Run: headless pygame with SDL's dummy video driver; simulated clock (each Clock.tick advances the game by its frame time, no real sleeping); random seed 0; keys injected as events and as key.get_pressed() state; no mouse input.
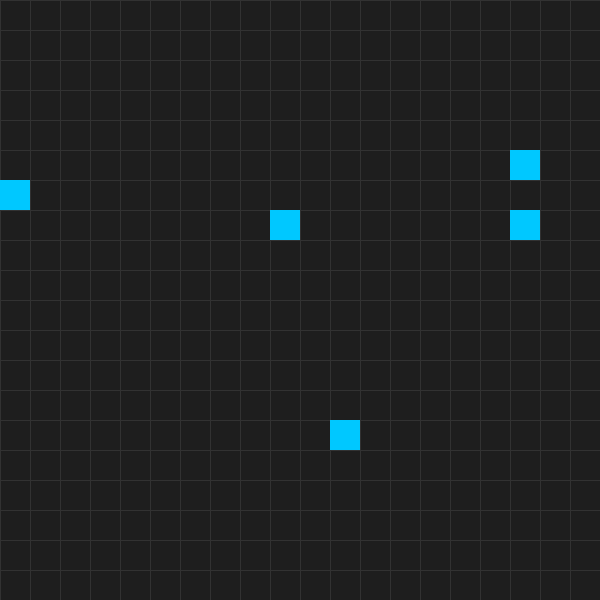
Frame 1 of 4 · flips 1–60 · no input
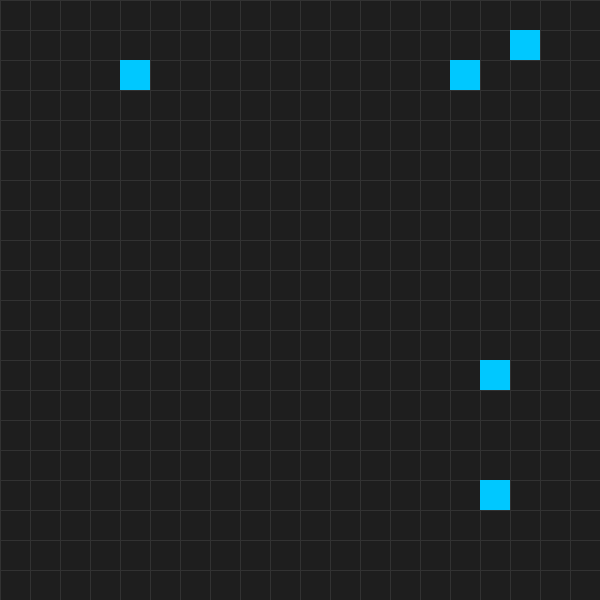
Frame 2 of 4 · flips 61–180 · tapped SPACE, RETURN · held RIGHT (→), D
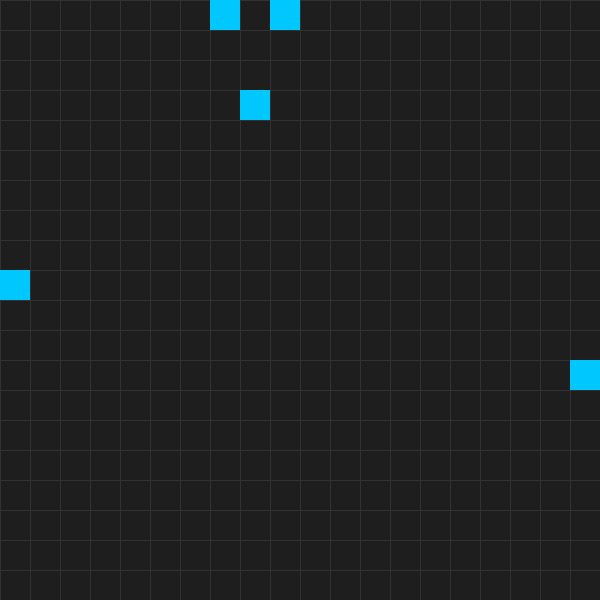
Frame 3 of 4 · flips 181–300 · held DOWN (↓), S
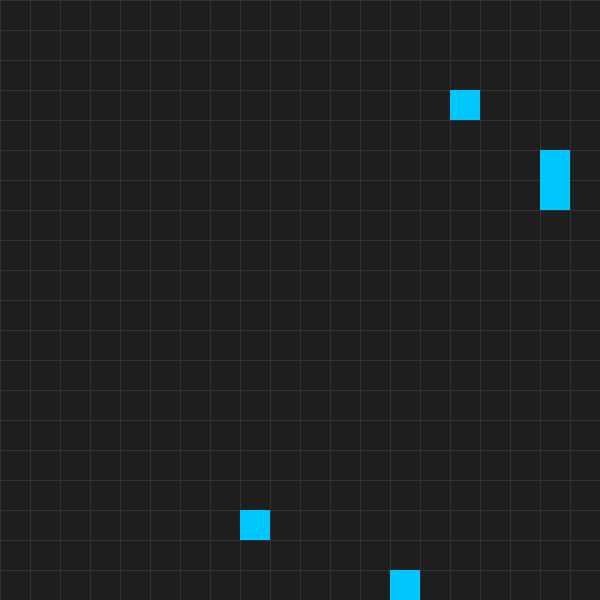
Frame 4 of 4 · flips 301–420 · held LEFT (←), A, UP (↑), W

The pygame program that drew these frames:

import pygame


# Initialize pygame
pygame.init()


# Window settings
WINDOW_SIZE = 600
GRID_SIZE = 20
CELL_SIZE = WINDOW_SIZE // GRID_SIZE


# Colors
BACKGROUND_COLOR = (30, 30, 30)
GRID_COLOR = (50, 50, 50)
AGENT_COLOR = (0, 200, 255)


# Create window
screen = pygame.display.set_mode((WINDOW_SIZE, WINDOW_SIZE))
pygame.display.set_caption("Emergent Swarm Simulation")


# Clock for controlling frame rate
clock = pygame.time.Clock()


# Agent starting position
import random


NUM_AGENTS = 5


agents = []


for i in range(NUM_AGENTS):
    agents.append({
        "x": random.randint(0, GRID_SIZE - 1),
        "y": random.randint(0, GRID_SIZE - 1)
    })


# Main loop
running = True


while running:


    # Limit FPS
    clock.tick(10)


    # Event handling
        # Random movement for all agents
    for agent in agents:


        move = random.choice([
            "up",
            "down",
            "left",
            "right",
            "stay"
        ])


        if move == "up" and agent["y"] > 0:
            agent["y"] -= 1


        elif move == "down" and agent["y"] < GRID_SIZE - 1:
            agent["y"] += 1


        elif move == "left" and agent["x"] > 0:
            agent["x"] -= 1


        elif move == "right" and agent["x"] < GRID_SIZE - 1:
            agent["x"] += 1


    # Fill background
    screen.fill(BACKGROUND_COLOR)


    # Draw grid lines
    for x in range(0, WINDOW_SIZE, CELL_SIZE):
        pygame.draw.line(
            screen,
            GRID_COLOR,
            (x, 0),
            (x, WINDOW_SIZE)
        )


    for y in range(0, WINDOW_SIZE, CELL_SIZE):
        pygame.draw.line(
            screen,
            GRID_COLOR,
            (0, y),
            (WINDOW_SIZE, y)
        )


    # Draw all agents
    for agent in agents:


        pygame.draw.rect(
            screen,
            AGENT_COLOR,
            (
                agent["x"] * CELL_SIZE,
                agent["y"] * CELL_SIZE,
                CELL_SIZE,
                CELL_SIZE
            )
        )    


    # Update display
    pygame.display.flip()


# Quit pygame
pygame.quit()
